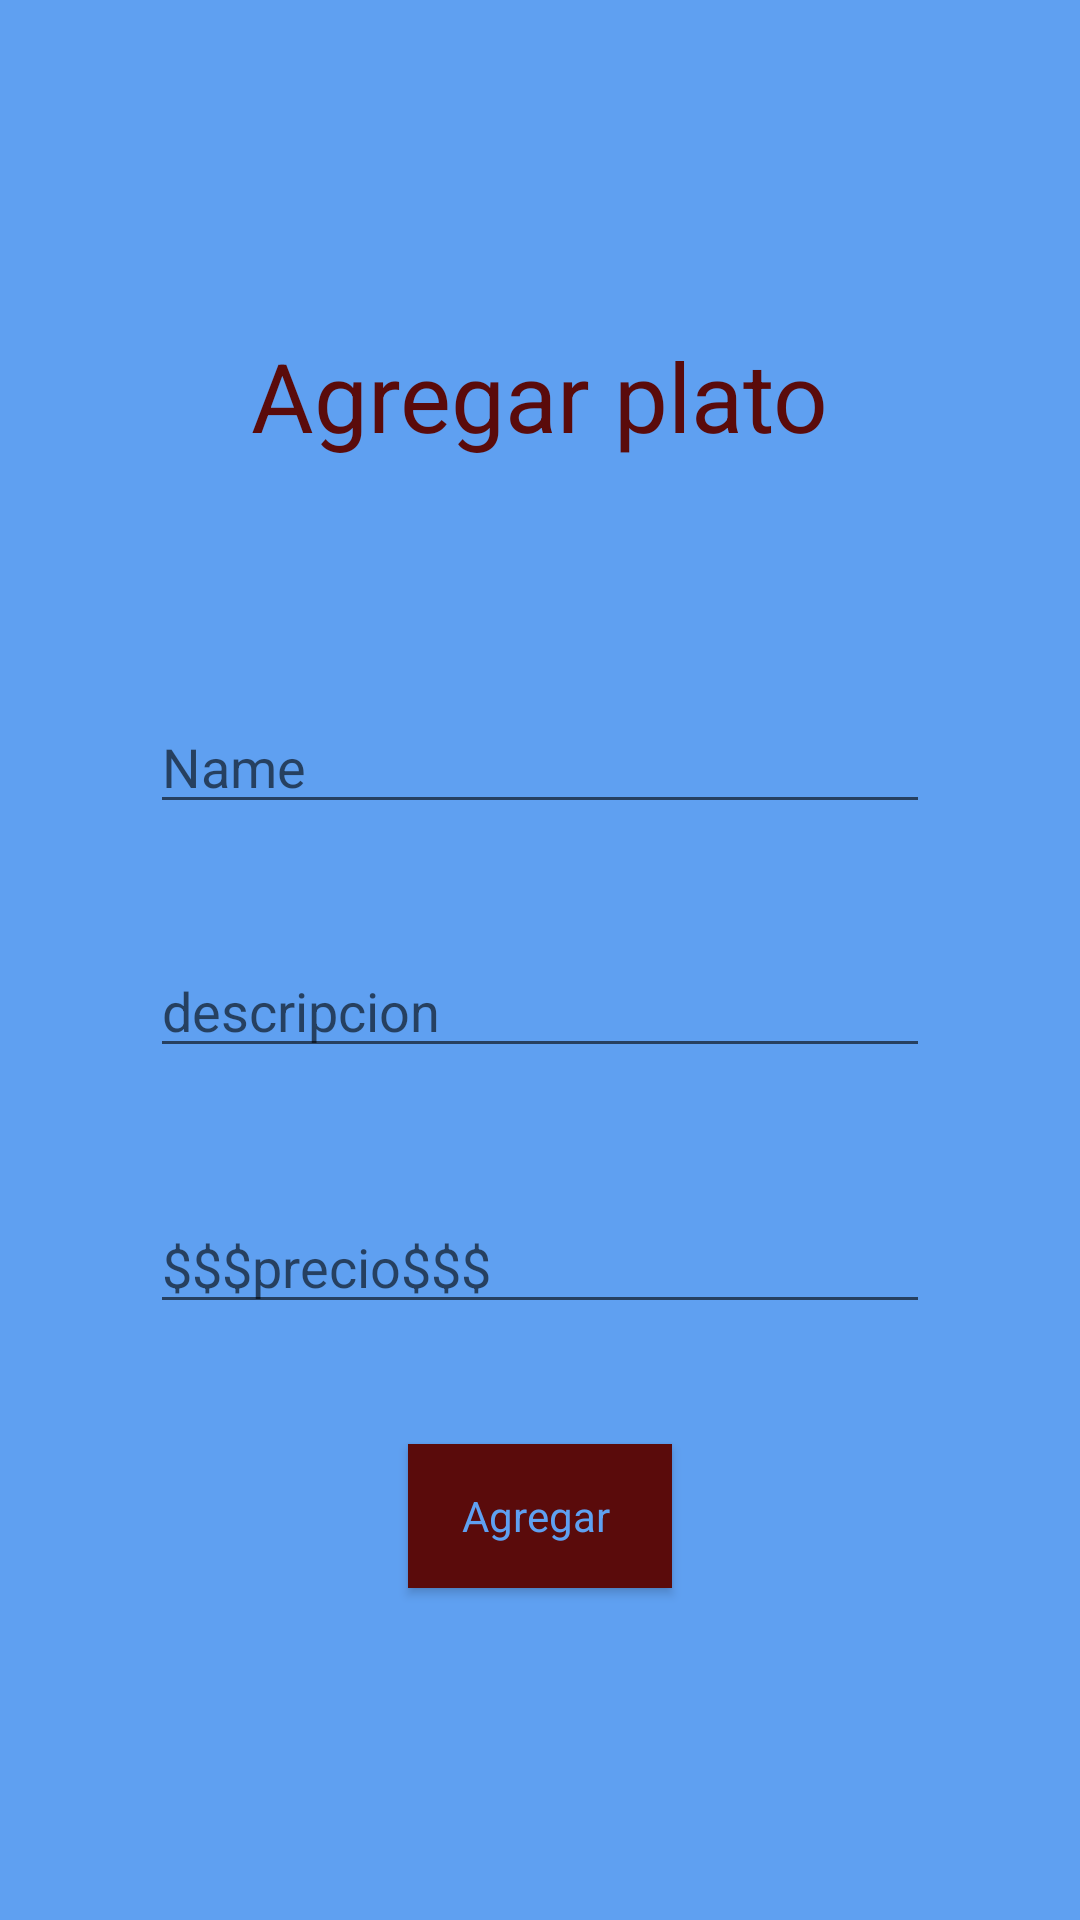

Here is an Android app screen rendered from its layout file. Give the layout XML and the strings, colors and styles it references.
<!-- AndroidManifest.xml: application theme AppTheme -->
<!-- res/layout/activity_agregar_plato.xml -->
<?xml version="1.0" encoding="utf-8"?>
<LinearLayout xmlns:android="http://schemas.android.com/apk/res/android"
    xmlns:app="http://schemas.android.com/apk/res-auto"
    xmlns:tools="http://schemas.android.com/tools"
    style="@style/background"
    android:layout_width="match_parent"
    android:layout_height="match_parent"
    android:orientation="vertical"
    android:gravity="center"
    android:padding="50dp"
    tools:context=".activities.AgregarPlatoActivity">

    <TextView
        android:layout_width="wrap_content"
        android:layout_height="wrap_content"
        android:text="@string/agregar_plato"
        android:textSize="32sp"/>

    <EditText
        android:id="@+id/etNombrePlato"
        android:layout_width="match_parent"
        android:layout_height="wrap_content"
        android:layout_marginTop="80dp"
        android:ems="10"
        android:hint="Name"
        android:inputType="textPersonName" />

    <EditText
        android:id="@+id/etDescripcionPlato"
        android:layout_width="match_parent"
        android:layout_height="wrap_content"
        android:layout_marginTop="40dp"
        android:ems="10"
        android:hint="descripcion"
        android:inputType="textPersonName" />

    <EditText
        android:id="@+id/etPrecioPlato"
        android:layout_width="match_parent"
        android:layout_height="wrap_content"
        android:layout_marginTop="44dp"
        android:ems="10"
        android:hint="$$$precio$$$"
        android:inputType="numberDecimal" />

    <Button
        android:id="@+id/agregarPlato"
        style="@style/Button"
        android:layout_width="wrap_content"
        android:layout_height="wrap_content"
        android:layout_marginTop="40dp"
        android:onClick="agregarplato"
        android:text="Agregar "/>
</LinearLayout>
<!-- resources referenced by this layout -->
<resources>
  <string name="agregar_plato">Agregar plato</string>
  <style name="Button" parent="AppTheme">
          <item name="android:textColor">@color/background</item>
          <item name="android:background">@color/colorPrimary</item>
          <item name="android:padding">10dp</item>
      </style>
  <style name="background" parent="AppTheme">
          <item name="android:background">@color/background</item>
      </style>
  <style name="AppTheme" parent="Theme.AppCompat.Light.NoActionBar">
          
          <item name="colorPrimary">@color/colorPrimary</item>
          <item name="colorPrimaryDark">@color/colorPrimaryDark</item>
          <item name="colorAccent">@color/colorAccent</item>
          <item name="android:color">@color/colorPrimary</item>
          <item name="android:textColor">@color/colorPrimary</item>
      </style>
  <color name="background">#5FA0F1</color>
  <color name="colorPrimary">#5A0B0B</color>
  <color name="colorPrimaryDark">#74743b</color>
  <color name="colorAccent">#ffb3b3</color>
</resources>
